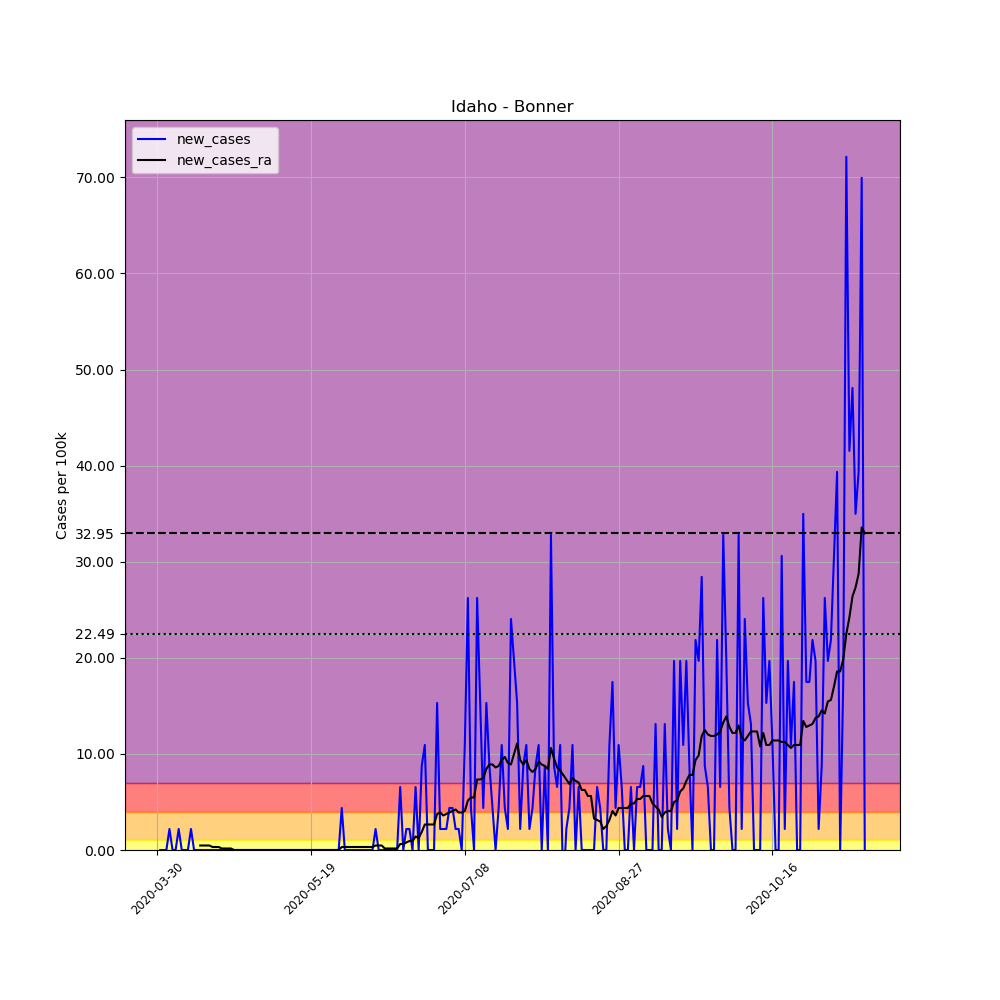

Values plotted in this chart, from the file beside it:
, date, county, state, fips, cases, deaths, COUNTY, STNAME, CTYNAME, POPESTIMATE2019, per_100k, new_cases, new_cases_ra
474170, 2020-03-30, Bonner, Idaho, 16017, 1, 0, 17, Idaho, Bonner, 45739, 2.186, , 
474171, 2020-03-31, Bonner, Idaho, 16017, 1, 0, 17, Idaho, Bonner, 45739, 2.186, 0.0, 
474172, 2020-04-01, Bonner, Idaho, 16017, 1, 0, 17, Idaho, Bonner, 45739, 2.186, 0.0, 
474173, 2020-04-02, Bonner, Idaho, 16017, 1, 0, 17, Idaho, Bonner, 45739, 2.186, 0.0, 
474174, 2020-04-03, Bonner, Idaho, 16017, 2, 0, 17, Idaho, Bonner, 45739, 4.373, 2.186, 
474175, 2020-04-04, Bonner, Idaho, 16017, 2, 0, 17, Idaho, Bonner, 45739, 4.373, 0.0, 
474176, 2020-04-05, Bonner, Idaho, 16017, 2, 0, 17, Idaho, Bonner, 45739, 4.373, 0.0, 
474177, 2020-04-06, Bonner, Idaho, 16017, 3, 0, 17, Idaho, Bonner, 45739, 6.559, 2.186, 
474178, 2020-04-07, Bonner, Idaho, 16017, 3, 0, 17, Idaho, Bonner, 45739, 6.559, 0.0, 
474179, 2020-04-08, Bonner, Idaho, 16017, 3, 0, 17, Idaho, Bonner, 45739, 6.559, 0.0, 
474180, 2020-04-09, Bonner, Idaho, 16017, 3, 0, 17, Idaho, Bonner, 45739, 6.559, 0.0, 
474181, 2020-04-10, Bonner, Idaho, 16017, 4, 0, 17, Idaho, Bonner, 45739, 8.745, 2.186, 
474182, 2020-04-11, Bonner, Idaho, 16017, 4, 0, 17, Idaho, Bonner, 45739, 8.745, 0.0, 
474183, 2020-04-12, Bonner, Idaho, 16017, 4, 0, 17, Idaho, Bonner, 45739, 8.745, 0.0, 
474184, 2020-04-13, Bonner, Idaho, 16017, 4, 0, 17, Idaho, Bonner, 45739, 8.745, 0.0, 0.4685
474185, 2020-04-14, Bonner, Idaho, 16017, 4, 0, 17, Idaho, Bonner, 45739, 8.745, 0.0, 0.4685
474186, 2020-04-15, Bonner, Idaho, 16017, 4, 0, 17, Idaho, Bonner, 45739, 8.745, 0.0, 0.4685
474187, 2020-04-16, Bonner, Idaho, 16017, 4, 0, 17, Idaho, Bonner, 45739, 8.745, 0.0, 0.4685
474188, 2020-04-17, Bonner, Idaho, 16017, 4, 0, 17, Idaho, Bonner, 45739, 8.745, 0.0, 0.3123
474189, 2020-04-18, Bonner, Idaho, 16017, 4, 0, 17, Idaho, Bonner, 45739, 8.745, 0.0, 0.3123
474190, 2020-04-19, Bonner, Idaho, 16017, 4, 0, 17, Idaho, Bonner, 45739, 8.745, 0.0, 0.3123
474191, 2020-04-20, Bonner, Idaho, 16017, 4, 0, 17, Idaho, Bonner, 45739, 8.745, 0.0, 0.1562
474192, 2020-04-21, Bonner, Idaho, 16017, 4, 0, 17, Idaho, Bonner, 45739, 8.745, 0.0, 0.1562
474193, 2020-04-22, Bonner, Idaho, 16017, 4, 0, 17, Idaho, Bonner, 45739, 8.745, 0.0, 0.1562
474194, 2020-04-23, Bonner, Idaho, 16017, 4, 0, 17, Idaho, Bonner, 45739, 8.745, 0.0, 0.1562
474195, 2020-04-24, Bonner, Idaho, 16017, 4, 0, 17, Idaho, Bonner, 45739, 8.745, 0.0, 0.0
474196, 2020-04-25, Bonner, Idaho, 16017, 4, 0, 17, Idaho, Bonner, 45739, 8.745, 0.0, 0.0
474197, 2020-04-26, Bonner, Idaho, 16017, 4, 0, 17, Idaho, Bonner, 45739, 8.745, 0.0, 0.0
474198, 2020-04-27, Bonner, Idaho, 16017, 4, 0, 17, Idaho, Bonner, 45739, 8.745, 0.0, 0.0
474199, 2020-04-28, Bonner, Idaho, 16017, 4, 0, 17, Idaho, Bonner, 45739, 8.745, 0.0, 0.0
474200, 2020-04-29, Bonner, Idaho, 16017, 4, 0, 17, Idaho, Bonner, 45739, 8.745, 0.0, 0.0
474201, 2020-04-30, Bonner, Idaho, 16017, 4, 0, 17, Idaho, Bonner, 45739, 8.745, 0.0, 0.0
474202, 2020-05-01, Bonner, Idaho, 16017, 4, 0, 17, Idaho, Bonner, 45739, 8.745, 0.0, 0.0
474203, 2020-05-02, Bonner, Idaho, 16017, 4, 0, 17, Idaho, Bonner, 45739, 8.745, 0.0, 0.0
474204, 2020-05-03, Bonner, Idaho, 16017, 4, 0, 17, Idaho, Bonner, 45739, 8.745, 0.0, 0.0
474205, 2020-05-04, Bonner, Idaho, 16017, 4, 0, 17, Idaho, Bonner, 45739, 8.745, 0.0, 0.0
474206, 2020-05-05, Bonner, Idaho, 16017, 4, 0, 17, Idaho, Bonner, 45739, 8.745, 0.0, 0.0
474207, 2020-05-06, Bonner, Idaho, 16017, 4, 0, 17, Idaho, Bonner, 45739, 8.745, 0.0, 0.0
474208, 2020-05-07, Bonner, Idaho, 16017, 4, 0, 17, Idaho, Bonner, 45739, 8.745, 0.0, 0.0
474209, 2020-05-08, Bonner, Idaho, 16017, 4, 0, 17, Idaho, Bonner, 45739, 8.745, 0.0, 0.0
474210, 2020-05-09, Bonner, Idaho, 16017, 4, 0, 17, Idaho, Bonner, 45739, 8.745, 0.0, 0.0
474211, 2020-05-10, Bonner, Idaho, 16017, 4, 0, 17, Idaho, Bonner, 45739, 8.745, 0.0, 0.0
474212, 2020-05-11, Bonner, Idaho, 16017, 4, 0, 17, Idaho, Bonner, 45739, 8.745, 0.0, 0.0
474213, 2020-05-12, Bonner, Idaho, 16017, 4, 0, 17, Idaho, Bonner, 45739, 8.745, 0.0, 0.0
474214, 2020-05-13, Bonner, Idaho, 16017, 4, 0, 17, Idaho, Bonner, 45739, 8.745, 0.0, 0.0
474215, 2020-05-14, Bonner, Idaho, 16017, 4, 0, 17, Idaho, Bonner, 45739, 8.745, 0.0, 0.0
474216, 2020-05-15, Bonner, Idaho, 16017, 4, 0, 17, Idaho, Bonner, 45739, 8.745, 0.0, 0.0
474217, 2020-05-16, Bonner, Idaho, 16017, 4, 0, 17, Idaho, Bonner, 45739, 8.745, 0.0, 0.0
474218, 2020-05-17, Bonner, Idaho, 16017, 4, 0, 17, Idaho, Bonner, 45739, 8.745, 0.0, 0.0
474219, 2020-05-18, Bonner, Idaho, 16017, 4, 0, 17, Idaho, Bonner, 45739, 8.745, 0.0, 0.0
474220, 2020-05-19, Bonner, Idaho, 16017, 4, 0, 17, Idaho, Bonner, 45739, 8.745, 0.0, 0.0
474221, 2020-05-20, Bonner, Idaho, 16017, 4, 0, 17, Idaho, Bonner, 45739, 8.745, 0.0, 0.0
474222, 2020-05-21, Bonner, Idaho, 16017, 4, 0, 17, Idaho, Bonner, 45739, 8.745, 0.0, 0.0
474223, 2020-05-22, Bonner, Idaho, 16017, 4, 0, 17, Idaho, Bonner, 45739, 8.745, 0.0, 0.0
474224, 2020-05-23, Bonner, Idaho, 16017, 4, 0, 17, Idaho, Bonner, 45739, 8.745, 0.0, 0.0
474225, 2020-05-24, Bonner, Idaho, 16017, 4, 0, 17, Idaho, Bonner, 45739, 8.745, 0.0, 0.0
474226, 2020-05-25, Bonner, Idaho, 16017, 4, 0, 17, Idaho, Bonner, 45739, 8.745, 0.0, 0.0
474227, 2020-05-26, Bonner, Idaho, 16017, 4, 0, 17, Idaho, Bonner, 45739, 8.745, 0.0, 0.0
474228, 2020-05-27, Bonner, Idaho, 16017, 4, 0, 17, Idaho, Bonner, 45739, 8.745, 0.0, 0.0
474229, 2020-05-28, Bonner, Idaho, 16017, 4, 0, 17, Idaho, Bonner, 45739, 8.745, 0.0, 0.0
... 171 more rows
